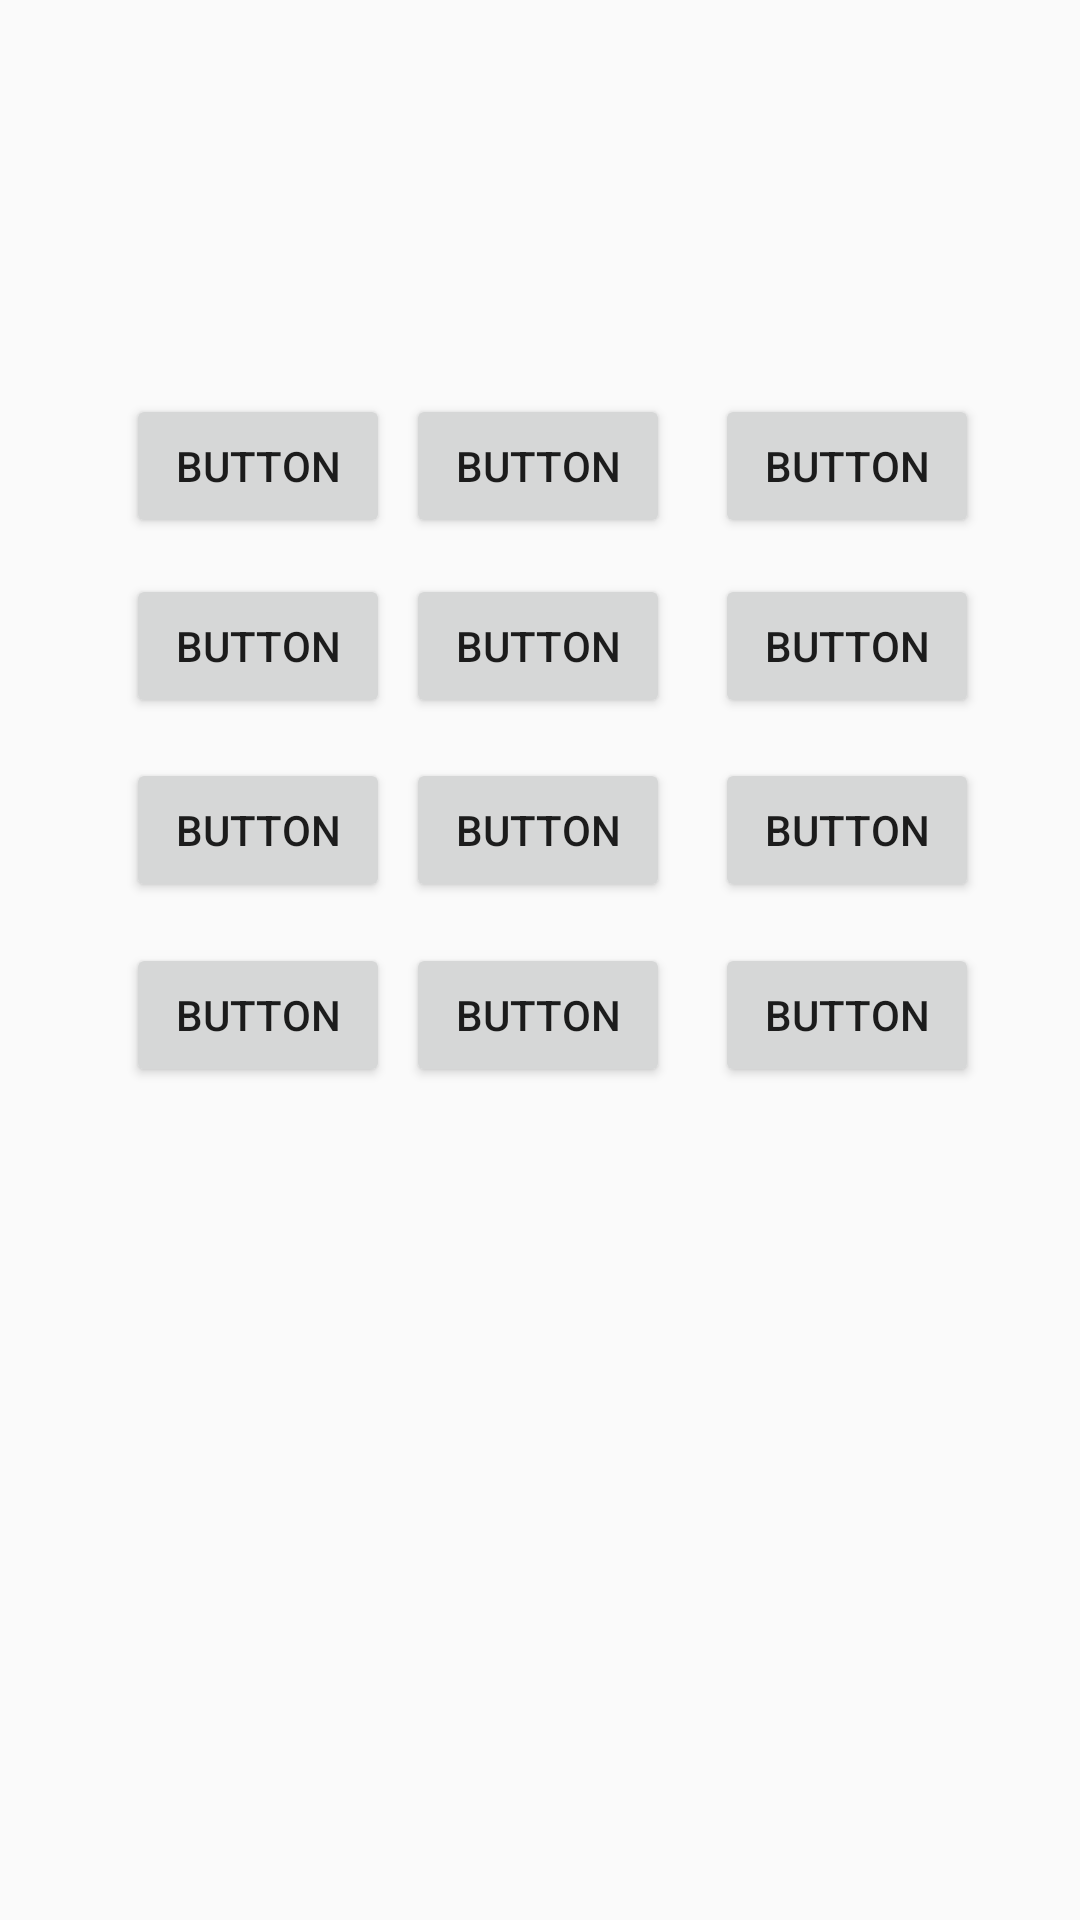

Reconstruct the res/layout file that produces this screen, plus the resources it refers to.
<!-- AndroidManifest.xml: application theme Theme.Baby_cry_Identfication -->
<!-- res/layout/activity_audio_sounds.xml -->
<?xml version="1.0" encoding="utf-8"?>
<androidx.constraintlayout.widget.ConstraintLayout xmlns:android="http://schemas.android.com/apk/res/android"
    xmlns:app="http://schemas.android.com/apk/res-auto"
    xmlns:tools="http://schemas.android.com/tools"
    android:layout_width="match_parent"
    android:layout_height="match_parent"
    tools:context=".audio_sounds">

    <Button
        android:id="@+id/sound1"
        android:layout_width="wrap_content"
        android:layout_height="wrap_content"
        android:text="Button"
        app:layout_constraintBottom_toBottomOf="parent"
        app:layout_constraintEnd_toEndOf="parent"
        app:layout_constraintHorizontal_bias="0.154"
        app:layout_constraintStart_toStartOf="parent"
        app:layout_constraintTop_toTopOf="parent"
        app:layout_constraintVertical_bias="0.222" />

    <Button
        android:id="@+id/sound"
        android:layout_width="wrap_content"
        android:layout_height="wrap_content"
        android:text="Button"
        app:layout_constraintBottom_toBottomOf="parent"
        app:layout_constraintEnd_toEndOf="parent"
        app:layout_constraintHorizontal_bias="0.498"
        app:layout_constraintStart_toStartOf="parent"
        app:layout_constraintTop_toTopOf="parent"
        app:layout_constraintVertical_bias="0.222" />

    <Button
        android:id="@+id/sound3"
        android:layout_width="wrap_content"
        android:layout_height="wrap_content"
        android:text="Button"
        app:layout_constraintBottom_toBottomOf="parent"
        app:layout_constraintEnd_toEndOf="parent"
        app:layout_constraintHorizontal_bias="0.154"
        app:layout_constraintStart_toStartOf="parent"
        app:layout_constraintTop_toTopOf="parent"
        app:layout_constraintVertical_bias="0.323" />

    <Button
        android:id="@+id/sound4"
        android:layout_width="wrap_content"
        android:layout_height="wrap_content"
        android:text="Button"
        app:layout_constraintBottom_toBottomOf="parent"
        app:layout_constraintEnd_toEndOf="parent"
        app:layout_constraintHorizontal_bias="0.498"
        app:layout_constraintStart_toStartOf="parent"
        app:layout_constraintTop_toTopOf="parent"
        app:layout_constraintVertical_bias="0.323" />

    <Button
        android:id="@+id/sound5"
        android:layout_width="wrap_content"
        android:layout_height="wrap_content"
        android:text="Button"
        app:layout_constraintBottom_toBottomOf="parent"
        app:layout_constraintEnd_toEndOf="parent"
        app:layout_constraintHorizontal_bias="0.876"
        app:layout_constraintStart_toStartOf="parent"
        app:layout_constraintTop_toTopOf="parent"
        app:layout_constraintVertical_bias="0.323" />

    <Button
        android:id="@+id/sound6"
        android:layout_width="wrap_content"
        android:layout_height="wrap_content"
        android:text="Button"
        app:layout_constraintBottom_toBottomOf="parent"
        app:layout_constraintEnd_toEndOf="parent"
        app:layout_constraintHorizontal_bias="0.876"
        app:layout_constraintStart_toStartOf="parent"
        app:layout_constraintTop_toTopOf="parent"
        app:layout_constraintVertical_bias="0.427" />

    <Button
        android:id="@+id/sound7"
        android:layout_width="wrap_content"
        android:layout_height="wrap_content"
        android:text="Button"
        app:layout_constraintBottom_toBottomOf="parent"
        app:layout_constraintEnd_toEndOf="parent"
        app:layout_constraintHorizontal_bias="0.498"
        app:layout_constraintStart_toStartOf="parent"
        app:layout_constraintTop_toTopOf="parent"
        app:layout_constraintVertical_bias="0.427" />

    <Button
        android:id="@+id/sound8"
        android:layout_width="wrap_content"
        android:layout_height="wrap_content"
        android:text="Button"
        app:layout_constraintBottom_toBottomOf="parent"
        app:layout_constraintEnd_toEndOf="parent"
        app:layout_constraintHorizontal_bias="0.154"
        app:layout_constraintStart_toStartOf="parent"
        app:layout_constraintTop_toTopOf="parent"
        app:layout_constraintVertical_bias="0.427" />

    <Button
        android:id="@+id/sound10"
        android:layout_width="wrap_content"
        android:layout_height="wrap_content"
        android:text="Button"
        app:layout_constraintBottom_toBottomOf="parent"
        app:layout_constraintEnd_toEndOf="parent"
        app:layout_constraintHorizontal_bias="0.154"
        app:layout_constraintStart_toStartOf="parent"
        app:layout_constraintTop_toTopOf="parent"
        app:layout_constraintVertical_bias="0.531" />

    <Button
        android:id="@+id/sound11"
        android:layout_width="wrap_content"
        android:layout_height="wrap_content"
        android:text="Button"
        app:layout_constraintBottom_toBottomOf="parent"
        app:layout_constraintEnd_toEndOf="parent"
        app:layout_constraintHorizontal_bias="0.498"
        app:layout_constraintStart_toStartOf="parent"
        app:layout_constraintTop_toTopOf="parent"
        app:layout_constraintVertical_bias="0.531" />

    <Button
        android:id="@+id/sound12"
        android:layout_width="wrap_content"
        android:layout_height="wrap_content"
        android:text="Button"
        app:layout_constraintBottom_toBottomOf="parent"
        app:layout_constraintEnd_toEndOf="parent"
        app:layout_constraintHorizontal_bias="0.876"
        app:layout_constraintStart_toStartOf="parent"
        app:layout_constraintTop_toTopOf="parent"
        app:layout_constraintVertical_bias="0.531" />

    <Button
        android:id="@+id/sound2"
        android:layout_width="wrap_content"
        android:layout_height="wrap_content"
        android:text="Button"
        app:layout_constraintBottom_toBottomOf="parent"
        app:layout_constraintEnd_toEndOf="parent"
        app:layout_constraintHorizontal_bias="0.876"
        app:layout_constraintStart_toStartOf="parent"
        app:layout_constraintTop_toTopOf="parent"
        app:layout_constraintVertical_bias="0.222" />
</androidx.constraintlayout.widget.ConstraintLayout>
<!-- resources referenced by this layout -->
<resources>
  <style name="Theme.Baby_cry_Identfication" parent="Base.Theme.Baby_cry_Identfication" />
  <style name="Base.Theme.Baby_cry_Identfication" parent="Theme.AppCompat.Light.NoActionBar">
          
          
      </style>
</resources>
